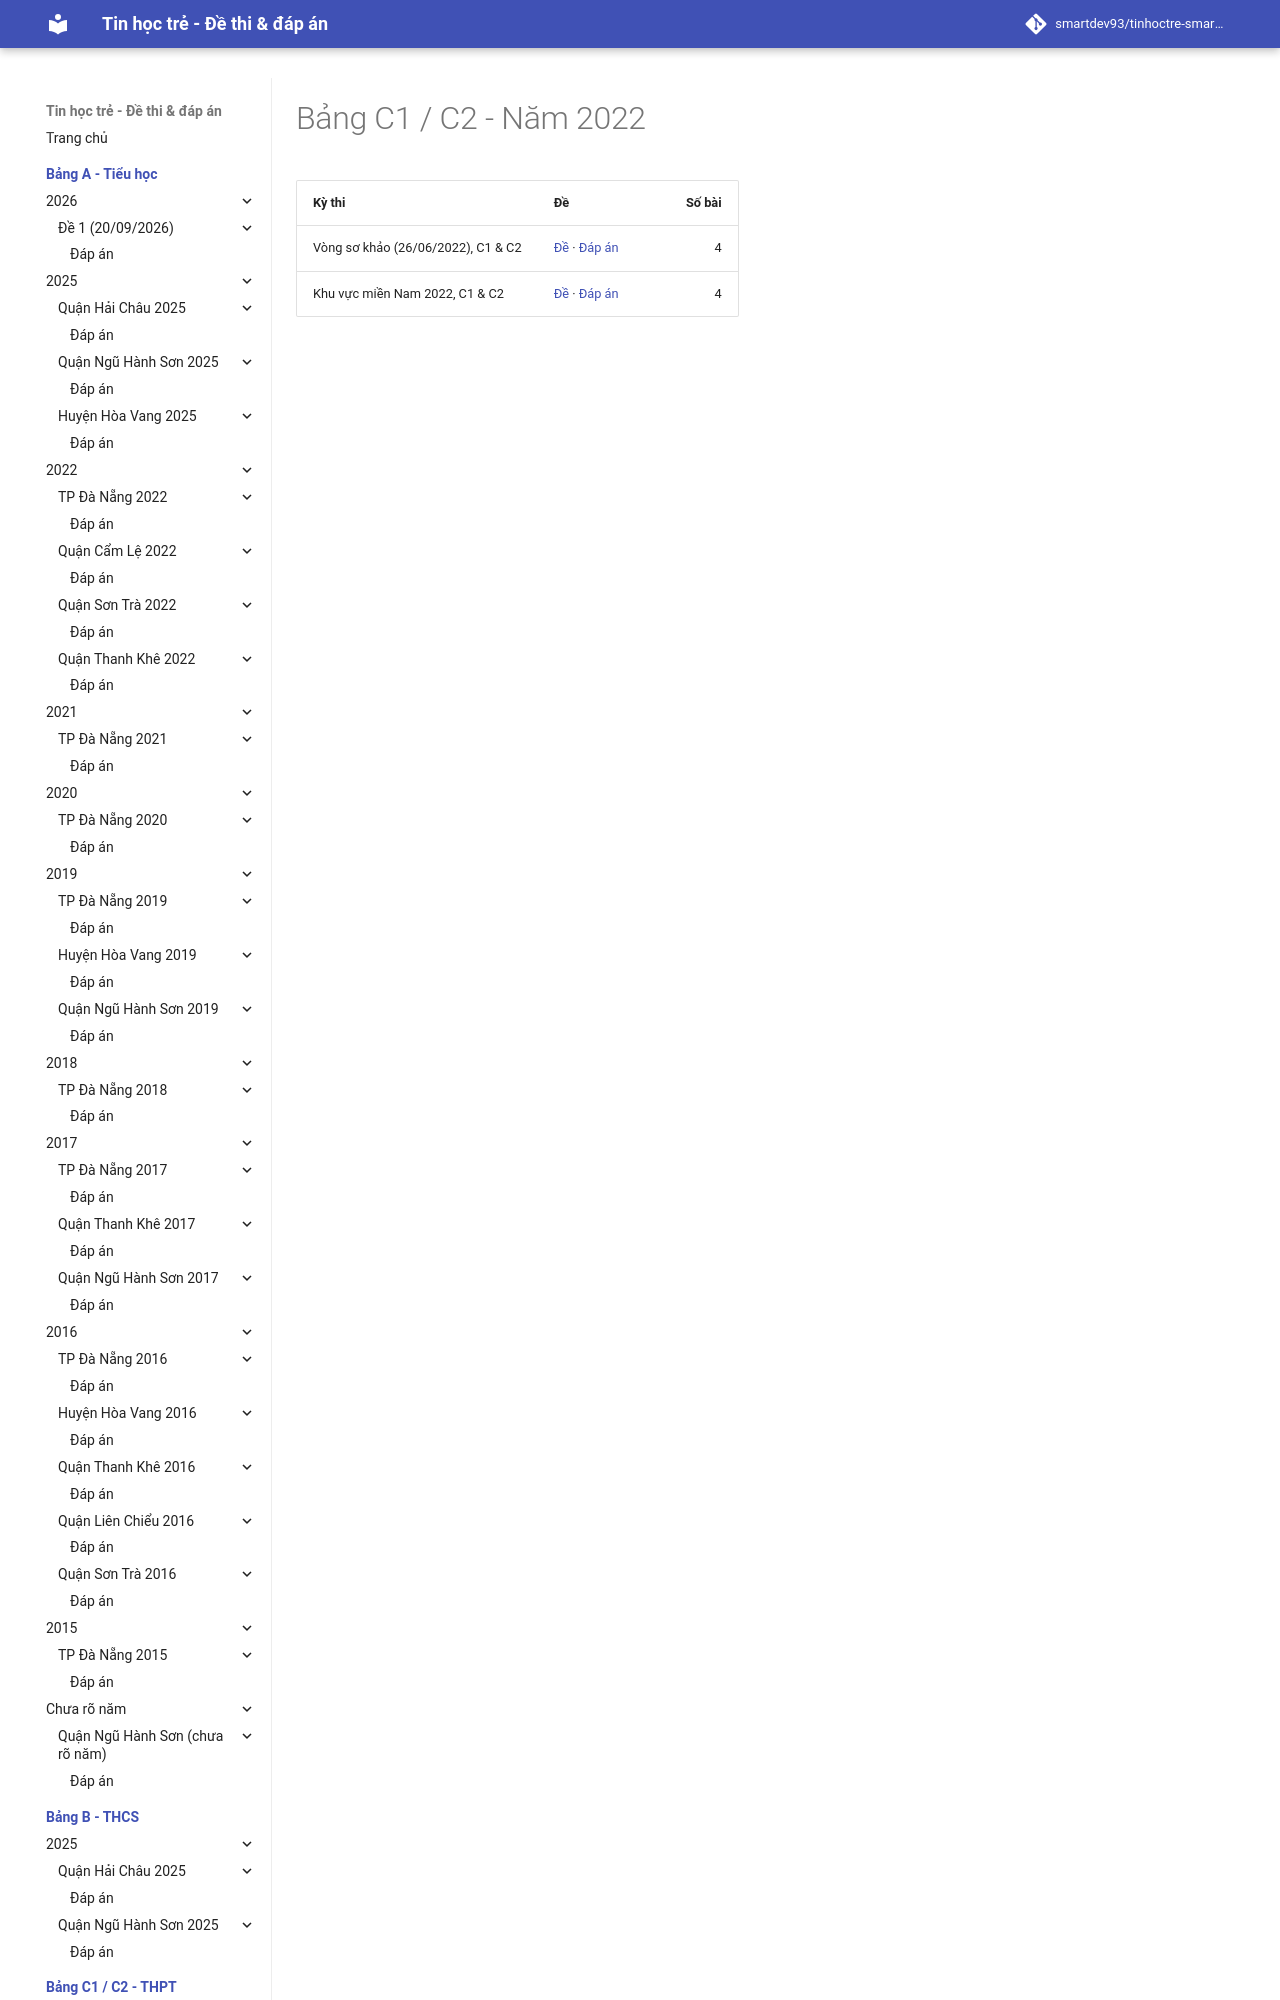

repository: smartdev93/tinhoctre-smartpencs · page: bang-c/2022/index.html · generator: mkdocs

# Bảng C1 / C2 - Năm 2022

| Kỳ thi | Đề | Số bài |
| --- | --- | ---: |
| Vòng sơ khảo (26/06/2022), C1 & C2 | [Đề](20220626-de1/index.md) · [Đáp án](20220626-de1/dap-an.md) | 4 |
| Khu vực miền Nam 2022, C1 & C
